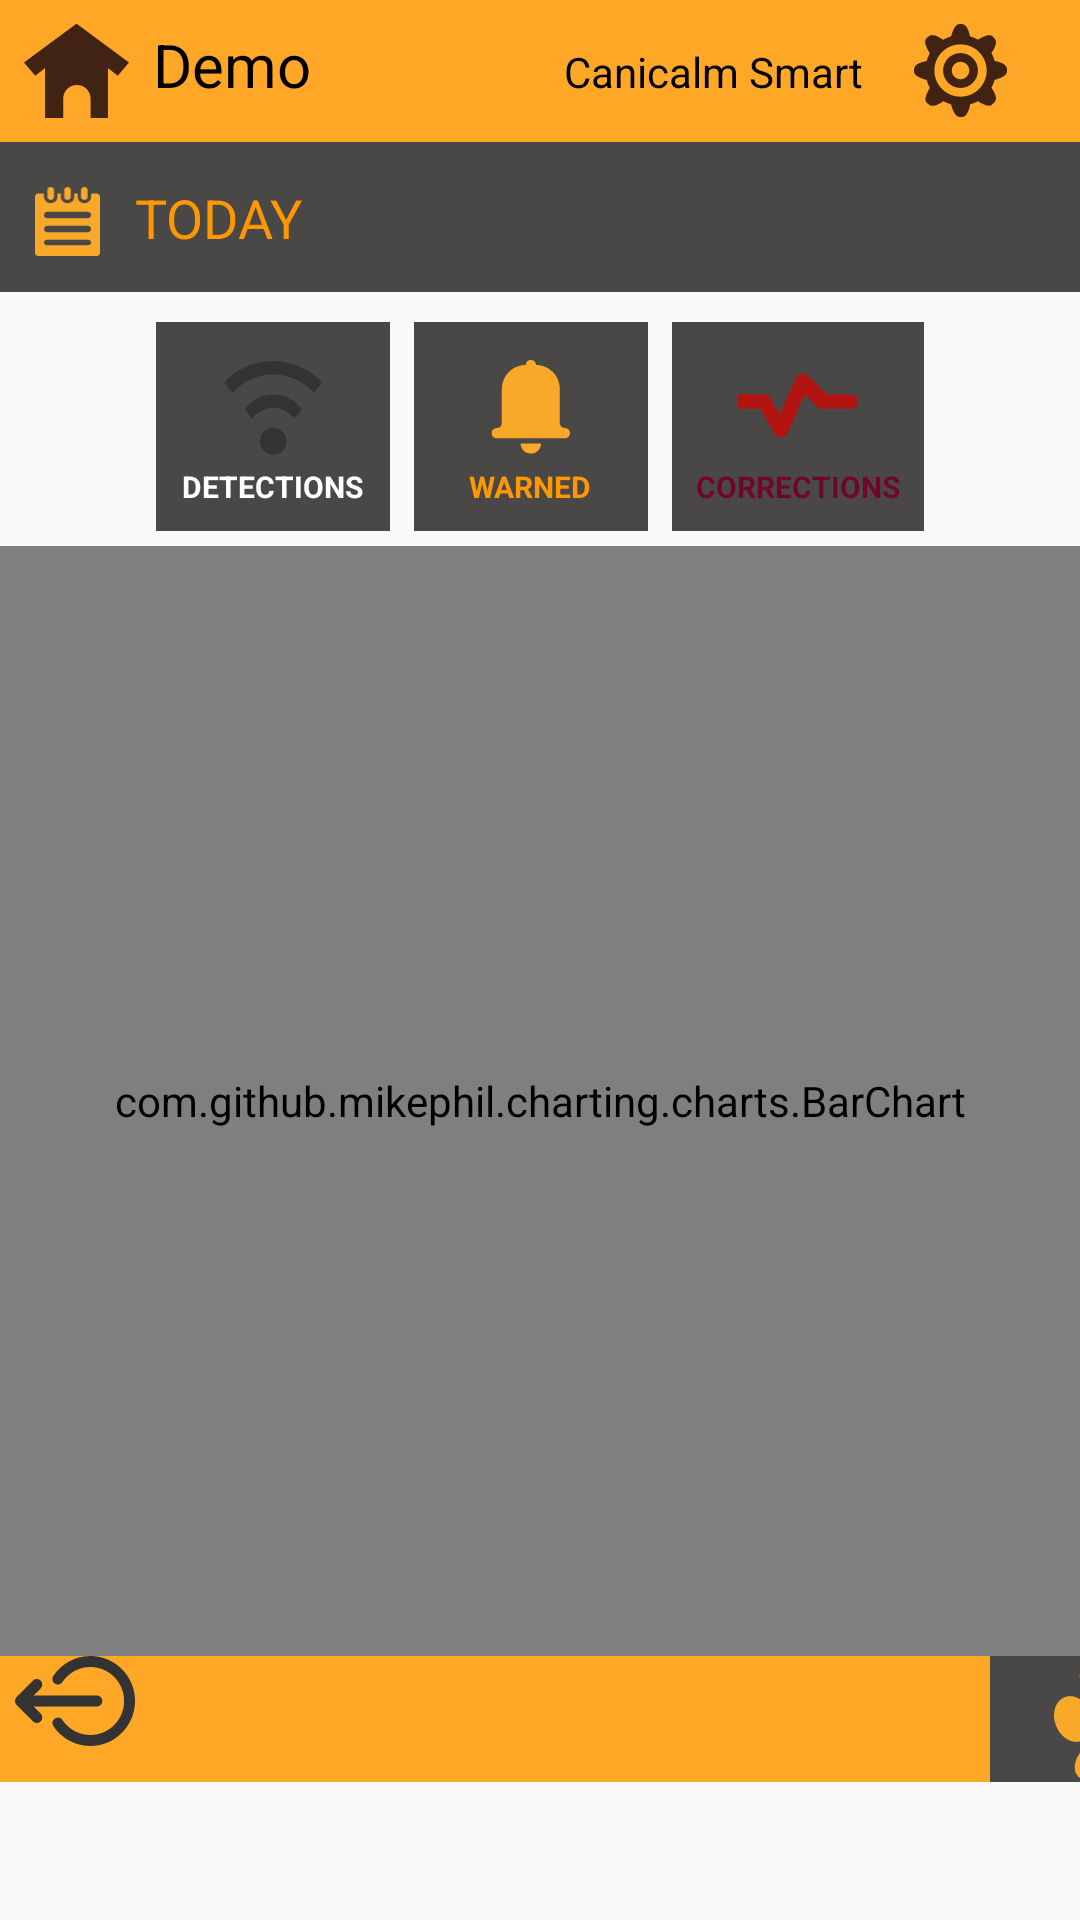

Here is an Android app screen rendered from its layout file. Give the layout XML and the strings, colors and styles it references.
<!-- AndroidManifest.xml: application theme Theme.AssignmentShaaySoft -->
<!-- res/layout/activity_report.xml -->
<?xml version="1.0" encoding="utf-8"?>
<LinearLayout xmlns:android="http://schemas.android.com/apk/res/android"
    android:layout_width="match_parent"
    android:layout_height="match_parent"
    android:orientation="vertical">

    <LinearLayout
        android:id="@+id/topBar"
        android:layout_width="match_parent"
        android:layout_height="wrap_content"
        android:orientation="horizontal"
        android:background="#FFA726"
        android:padding="8dp">

        <ImageView
            android:id="@+id/homeIcon"
            android:layout_width="wrap_content"
            android:layout_height="wrap_content"
            android:src="@drawable/home"/>

        <TextView
            android:layout_width="0dp"
            android:layout_height="wrap_content"
            android:layout_weight="1"
            android:text="Demo"
            android:textSize="20sp"
            android:layout_marginLeft="8dp"
            android:textColor="@color/black"/>
        

        <TextView
            android:id="@+id/appSubtitle"
            android:layout_width="wrap_content"
            android:layout_height="wrap_content"
            android:text="Canicalm Smart"
            android:textColor="@color/black" />

        <ImageView
            android:id="@+id/settingIcon"
            android:layout_width="64dp"
            android:layout_height="31dp"
            android:src="@drawable/param" />

    </LinearLayout>


    <LinearLayout
        android:id="@+id/navBar"
        android:layout_width="match_parent"
        android:layout_height="wrap_content"
        android:background="@color/gray"
        android:padding="5dp"
        android:orientation="horizontal">

        <ImageView
            android:id="@+id/imgCalender"
            android:layout_width="25dp"
            android:layout_height="23dp"
            android:layout_marginLeft="5dp"
            android:layout_marginTop="10dp"
            android:src="@drawable/calendar" />

        <TextView
            android:id="@+id/datetxtView"
            android:layout_width="wrap_content"
            android:layout_height="32dp"
            android:layout_marginTop="8dp"
            android:layout_marginLeft="10dp"
            android:background="?attr/selectableItemBackground"
            android:text="TODAY"
            android:textColor="@color/orange"
            android:textSize="18sp" />
    </LinearLayout>

    <GridLayout
        android:id="@+id/reportHead"
        android:layout_width="wrap_content"
        android:layout_height="wrap_content"
        android:columnCount="3"
        android:rowCount="1"
        android:layout_marginTop="10dp"
        android:layout_gravity="center">

        <LinearLayout
            android:layout_width="78dp"
            android:layout_height="wrap_content"
            android:orientation="vertical"
            android:gravity="center"
            android:padding="8dp"
            android:background="@color/gray">

            <ImageView
                android:layout_width="40dp"
                android:layout_height="40dp"
                android:src="@drawable/detected" />
            <TextView
                android:layout_width="wrap_content"
                android:layout_height="wrap_content"
                android:text="DETECTIONS"
                android:textSize="10sp"
                android:textColor="@android:color/white"
                android:textStyle="bold" />
        </LinearLayout>

        <LinearLayout
            android:layout_width="78dp"
            android:layout_height="wrap_content"
            android:orientation="vertical"
            android:gravity="center"
            android:padding="8dp"
            android:layout_marginStart="8dp"
            android:background="@color/gray">

            <ImageView
                android:layout_width="40dp"
                android:layout_height="40dp"
                android:src="@drawable/warned" />
            <TextView
                android:layout_width="wrap_content"
                android:layout_height="wrap_content"
                android:text="WARNED"
                android:textSize="10sp"
                android:textColor="@color/orange"
                android:textStyle="bold" />
        </LinearLayout>

        <LinearLayout
            android:layout_height="wrap_content"
            android:orientation="vertical"
            android:gravity="center"
            android:padding="8dp"
            android:layout_marginStart="8dp"
            android:background="@color/gray">

            <ImageView
                android:layout_width="40dp"
                android:layout_height="40dp"
                android:src="@drawable/penalized" />

            <TextView
                android:layout_width="wrap_content"
                android:layout_height="wrap_content"
                android:text="CORRECTIONS"
                android:textSize="10sp"
                android:textColor="@color/corrected"
                android:textStyle="bold" />
        </LinearLayout>

    </GridLayout>

    <com.github.mikephil.charting.charts.BarChart
        android:id="@+id/idBarChart"
        android:layout_width="match_parent"
        android:layout_height="370dp"
        android:layout_below="@id/reportHead"
        android:layout_marginTop="5dp" />

    <LinearLayout
        android:id="@+id/bottomBar"
        android:layout_width="match_parent"
        android:layout_height="42dp"
        android:background="#FFA726"
        android:orientation="horizontal"
        >

        <ImageView
            android:id="@+id/btnBack"
            android:layout_width="50dp"
            android:layout_height="30dp"
            android:src="@drawable/out" />

        <LinearLayout
            android:id="@+id/iconLayout"
            android:layout_width="wrap_content"
            android:layout_height="wrap_content"
            android:orientation="horizontal"
            android:visibility="invisible">

            <ImageView
                android:layout_width="40dp"
                android:layout_height="35dp"
                android:layout_marginLeft="180dp"
                android:background="@color/gray"
                android:src="@drawable/check" />

            <ImageView
                android:layout_width="40dp"
                android:layout_height="35dp"
                android:layout_marginLeft="10dp"
                android:background="@color/gray"
                android:src="@drawable/batt_40" />

        </LinearLayout>


        
        <ImageView
            android:id="@+id/pawIcon"
            android:layout_width="88dp"
            android:layout_height="match_parent"
            android:layout_marginLeft="10dp"
            android:background="@color/gray"
            android:src="@drawable/dog_paw" />
    </LinearLayout>

</LinearLayout>
<!-- resources referenced by this layout -->
<resources>
  <color name="black">#FF000000</color>
  <color name="corrected">#70072A</color>
  <color name="gray">#494846</color>
  <color name="orange">#FF9800</color>
  <!-- drawable batt_40 (drawable) -->
  <vector xmlns:android="http://schemas.android.com/apk/res/android"
      android:width="10.205dp"
      android:height="4.783dp"
      android:viewportWidth="10.205"
      android:viewportHeight="4.783">
    <path
        android:pathData="m9.726,1.435v-0.957c0,-0.264 -0.214,-0.478 -0.479,-0.478h-8.769c-0.264,0 -0.479,0.214 -0.479,0.478v3.827c0,0.264 0.215,0.478 0.479,0.478h8.769c0.265,0 0.479,-0.215 0.479,-0.478v-0.957c0.264,0 0.479,-0.215 0.479,-0.478v-0.957c-0,-0.265 -0.215,-0.478 -0.479,-0.478zM8.77,3.826h-7.813v-2.87h7.813z"
        android:strokeWidth="0.26458332"
        android:fillColor="#f7a828"/>
    <path
        android:pathData="M1.332,1.343h3.44v2.117h-3.44z"
        android:strokeWidth="0.26458332"
        android:fillColor="#f7a828"/>
  </vector>
  <!-- drawable home (drawable) -->
  <vector xmlns:android="http://schemas.android.com/apk/res/android"
      android:width="35dp"
      android:height="31.4406dp"
      android:viewportWidth="9.2604"
      android:viewportHeight="8.3187">
    <path
        android:pathData="m4.6683,0h-0.0764l-4.5919,3.4091 0.9921,1.1702 0.8649,-0.6871v4.4265h1.6029v-1.7172c0,-0.6675 0.5409,-1.2084 1.2084,-1.2084 0.6674,0 1.2084,0.5409 1.2084,1.2084v1.7172h1.5265v-4.4263l0.8649,0.6871 0.9924,-1.1702z"
        android:strokeWidth="0.22594643"
        android:fillColor="#402312"/>
  </vector>
  <!-- drawable penalized (drawable) -->
  <vector xmlns:android="http://schemas.android.com/apk/res/android"
      android:width="32dp"
      android:height="32dp"
      android:viewportWidth="8.4667"
      android:viewportHeight="8.4667">
    <path
        android:pathData="m2.5523,6.1623c0.0964,0.1593 0.268,0.2987 0.4523,0.2987 0.0106,0 0.0216,0.0218 0.0329,0.0213 0.1962,-0.0123 0.3693,-0.1216 0.4499,-0.3016l1.221,-2.7339 0.9537,0.9105c0.1003,0.1044 0.2377,0.0785 0.3817,0.0785h1.8942c0.2913,0 0.5285,-0.2222 0.5285,-0.5144 0,-0.2918 -0.2365,-0.5144 -0.5285,-0.5144L6.2698,3.407l-1.3416,-1.3275c-0.1219,-0.1269 -0.2992,-0.1497 -0.4727,-0.1183 -0.1734,0.0298 -0.3203,0.1629 -0.392,0.3237L2.9337,4.8278 2.3116,3.7309C2.2156,3.5723 2.0443,3.407 1.8591,3.407L0,3.407v1.0288h1.5612z"
        android:strokeWidth="0.17146984"
        android:fillColor="#b11411"/>
  </vector>
  <!-- drawable warned (drawable) -->
  <vector xmlns:android="http://schemas.android.com/apk/res/android"
      android:width="32dp"
      android:height="32dp"
      android:viewportWidth="8.4667"
      android:viewportHeight="8.4667">
    <path
        android:pathData="m6.6258,6.5112h-4.8099c-0.1994,0 -0.3607,-0.1615 -0.3607,-0.3609 0,-0.1994 0.1613,-0.3607 0.3607,-0.3607 0.1994,0 0.3611,-0.1615 0.3611,-0.3609v-2.4053c0,-0.9297 0.7538,-1.6836 1.6836,-1.6836 0,-0.1994 0.1617,-0.3609 0.3611,-0.3609 0.1994,0 0.3607,0.1617 0.3607,0.3609 0.9297,0 1.683,0.7537 1.683,1.6836v2.4053c0,0.1992 0.1619,0.3609 0.3607,0.3609 0.1996,0 0.3614,0.1615 0.3614,0.3607 0,0.1992 -0.1621,0.3609 -0.3616,0.3609m-2.4042,1.0824c-0.3989,0 -0.7217,-0.3228 -0.7217,-0.7217h1.4428c-0.0002,0.3989 -0.3226,0.7217 -0.7211,0.7217"
        android:strokeWidth="0.19527006"
        android:fillColor="#f8a929"
        android:fillType="evenOdd"/>
  </vector>
  <style name="Theme.AssignmentShaaySoft" parent="Base.Theme.AssignmentShaaySoft" />
  <style name="Base.Theme.AssignmentShaaySoft" parent="Theme.AppCompat.Light.NoActionBar">
          
          
      </style>
</resources>
